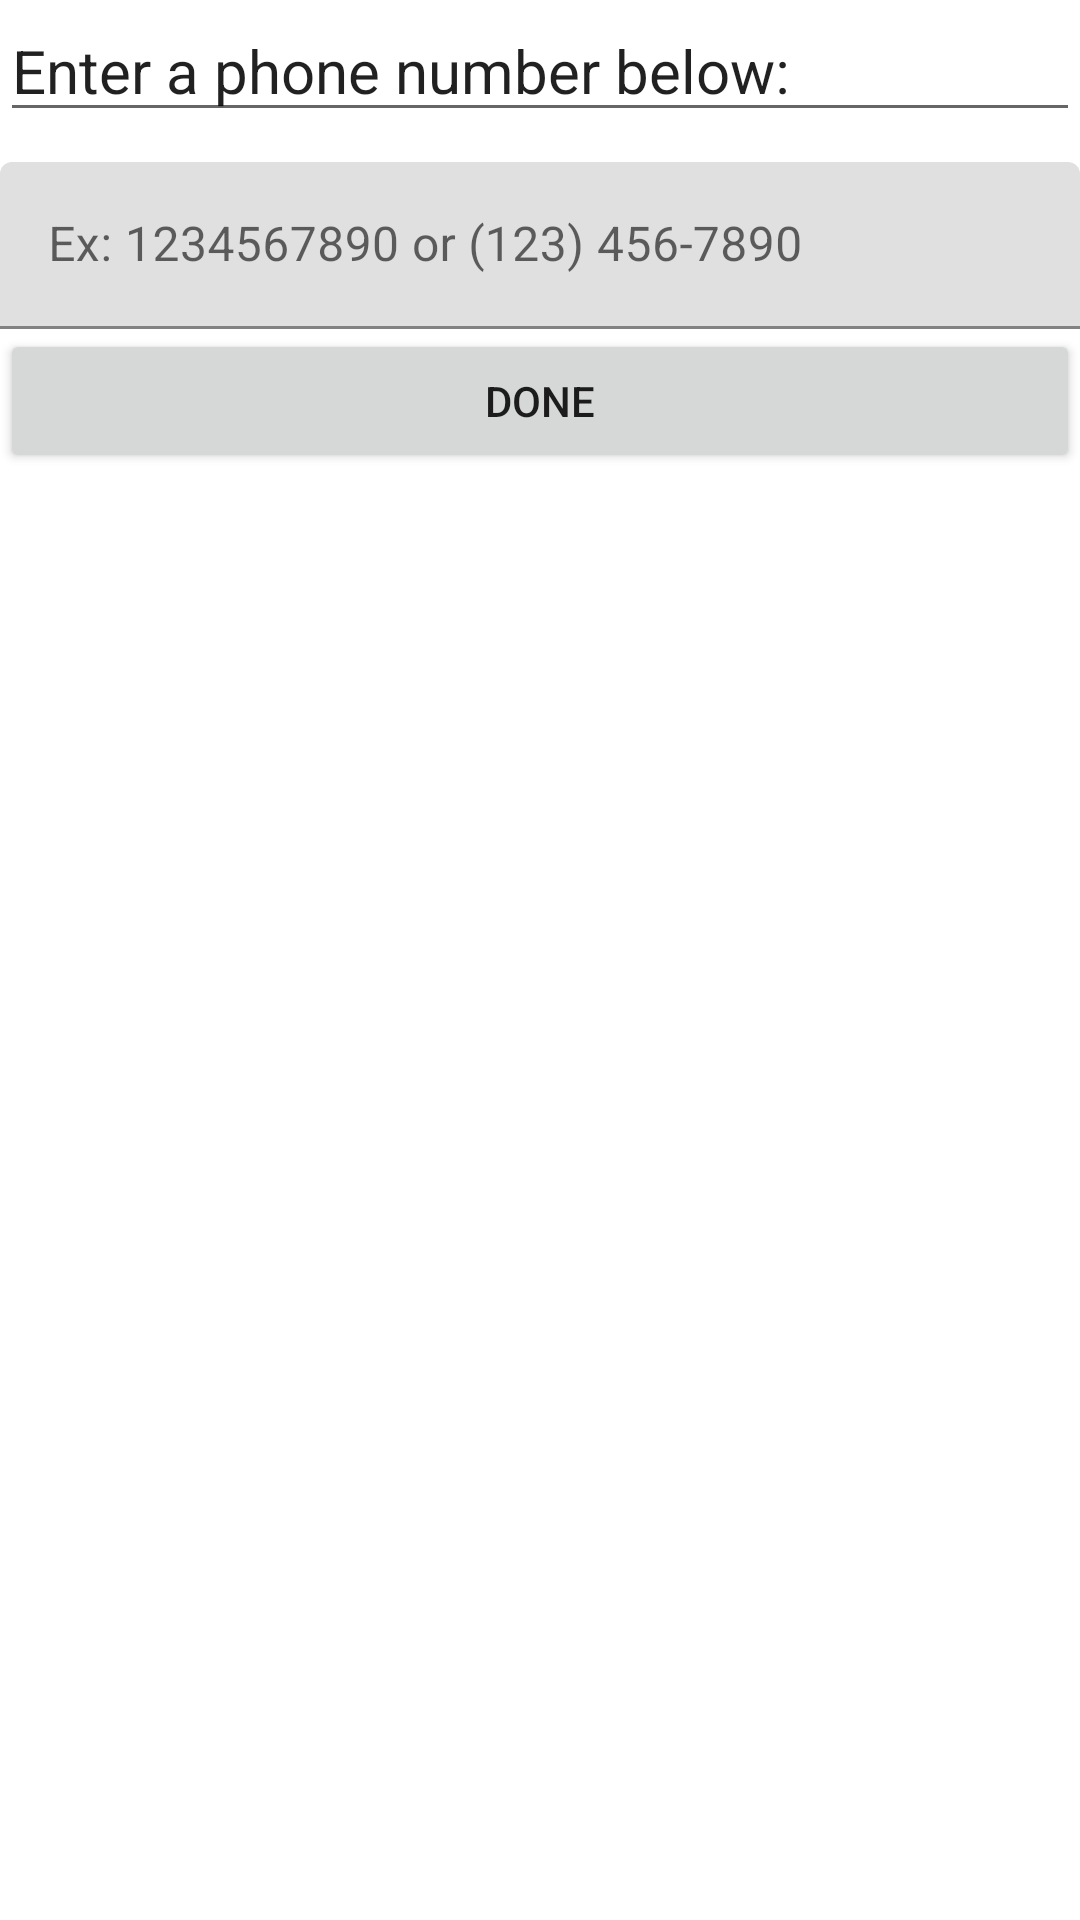

Layout XML and referenced resources for this Android screen:
<!-- AndroidManifest.xml: application theme Theme.Project1 -->
<!-- res/layout/activity_phone_number.xml -->
<?xml version="1.0" encoding="utf-8"?>
<androidx.constraintlayout.widget.ConstraintLayout xmlns:android="http://schemas.android.com/apk/res/android"
    xmlns:app="http://schemas.android.com/apk/res-auto"
    xmlns:tools="http://schemas.android.com/tools"
    android:layout_width="match_parent"
    android:layout_height="match_parent"
    tools:context=".PhoneNumberActivity">

    <LinearLayout
        android:layout_width="match_parent"
        android:layout_height="match_parent"
        android:orientation="vertical">

        <EditText
            android:id="@+id/InstructionText"
            android:layout_width="match_parent"
            android:layout_height="wrap_content"
            android:editable="false"
            android:ems="10"
            android:text="Enter a phone number below:"
            android:textSize="20sp" />

        <com.google.android.material.textfield.TextInputLayout
            android:layout_width="match_parent"
            android:layout_height="match_parent">

            <Button
                android:id="@+id/button3"
                android:layout_width="match_parent"
                android:layout_height="wrap_content"
                android:text="Done" />

            <com.google.android.material.textfield.TextInputEditText
                android:id="@+id/editPhoneNumberText"
                android:layout_width="match_parent"
                android:layout_height="wrap_content"
                android:layout_marginTop="10sp"
                android:editable="true"
                android:hint="Ex: 1234567890 or (123) 456-7890"
                app:textInputLayoutFocusedRectEnabled="true" />

        </com.google.android.material.textfield.TextInputLayout>

    </LinearLayout>
</androidx.constraintlayout.widget.ConstraintLayout>
<!-- resources referenced by this layout -->
<resources>
  <style name="Theme.Project1" parent="Theme.MaterialComponents.DayNight.DarkActionBar">
          
          <item name="colorPrimary">@color/purple_500</item>
          <item name="colorPrimaryVariant">@color/purple_700</item>
          <item name="colorOnPrimary">@color/white</item>
          
          <item name="colorSecondary">@color/teal_200</item>
          <item name="colorSecondaryVariant">@color/teal_700</item>
          <item name="colorOnSecondary">@color/black</item>
          
          <item name="android:statusBarColor">?attr/colorPrimaryVariant</item>
          
      </style>
  <!-- not gathered from this repository: default colours our renderer supplied (Android Studio template values) -->
  <color name="purple_500">#FF6200EE</color>
  <color name="purple_700">#FF3700B3</color>
  <color name="teal_200">#FF03DAC5</color>
  <color name="teal_700">#FF018786</color>
  <color name="black">#FF000000</color>
  <color name="white">#FFFFFFFF</color>
</resources>
